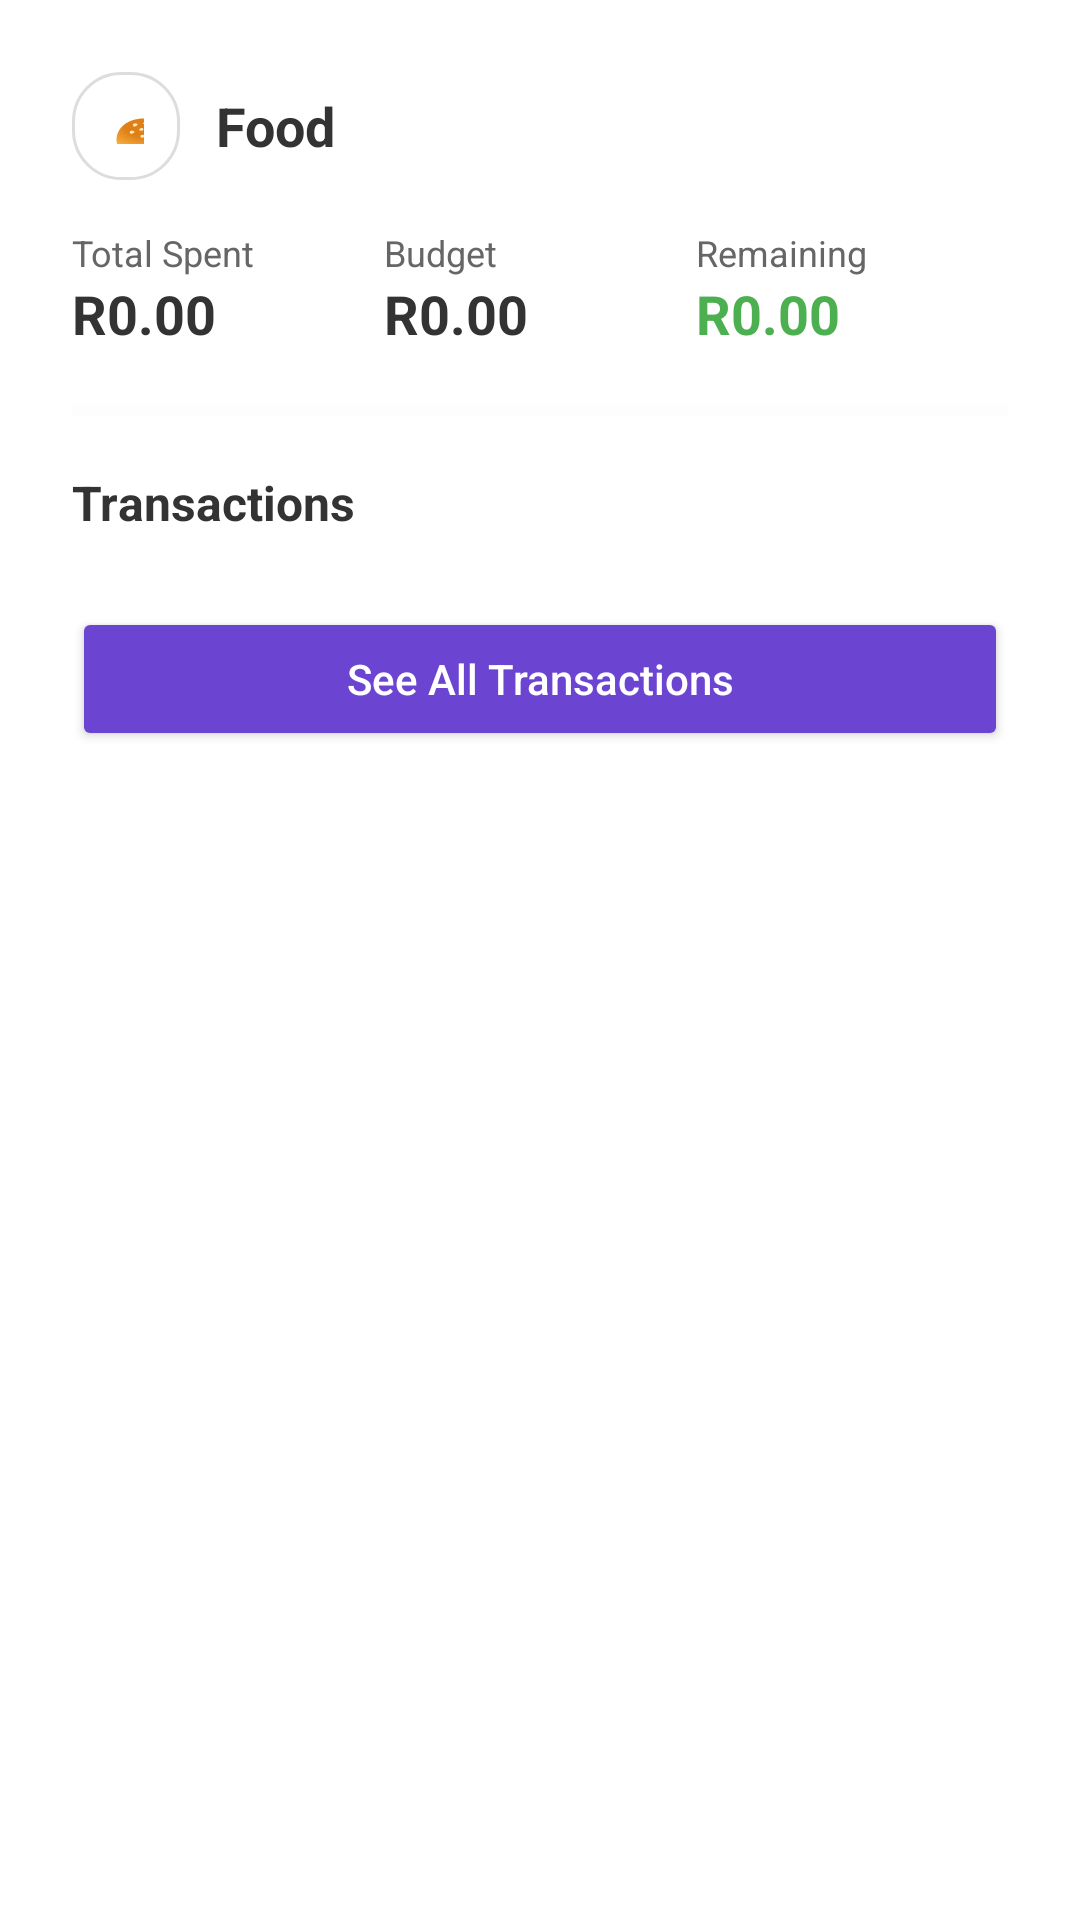

The Android layout XML behind this screen, and the referenced resources:
<!-- AndroidManifest.xml: application theme Theme.TightBudget -->
<!-- res/layout/dialog_category_detail.xml -->
<?xml version="1.0" encoding="utf-8"?>
<LinearLayout xmlns:android="http://schemas.android.com/apk/res/android"
    android:layout_width="match_parent"
    android:layout_height="wrap_content"
    android:orientation="vertical"
    android:background="@android:color/white"
    android:padding="24dp">

    
    <RelativeLayout
        android:layout_width="match_parent"
        android:layout_height="wrap_content"
        android:layout_marginBottom="16dp">

        <LinearLayout
            android:layout_width="wrap_content"
            android:layout_height="wrap_content"
            android:orientation="horizontal"
            android:layout_alignParentStart="true"
            android:layout_centerVertical="true"
            android:gravity="center_vertical">

            <TextView
                android:id="@+id/categoryEmojiLarge"
                android:layout_width="36dp"
                android:layout_height="36dp"
                android:background="@drawable/rounded_button"
                android:text="🍔"
                android:textSize="20sp"
                android:gravity="center" />

            <TextView
                android:id="@+id/categoryNameLarge"
                android:layout_width="wrap_content"
                android:layout_height="wrap_content"
                android:text="Food"
                android:textSize="18sp"
                android:textStyle="bold"
                android:textColor="@color/text_dark"
                android:layout_marginStart="12dp" />
        </LinearLayout>

        <ImageView
            android:id="@+id/closeButton"
            android:layout_width="24dp"
            android:layout_height="24dp"
            android:src="@drawable/ic_back"
            android:rotation="90"
            android:layout_alignParentEnd="true"
            android:layout_centerVertical="true" />
    </RelativeLayout>

    
    <LinearLayout
        android:layout_width="match_parent"
        android:layout_height="wrap_content"
        android:orientation="horizontal"
        android:layout_marginBottom="16dp">

        <LinearLayout
            android:layout_width="0dp"
            android:layout_height="wrap_content"
            android:layout_weight="1"
            android:orientation="vertical">

            <TextView
                android:layout_width="wrap_content"
                android:layout_height="wrap_content"
                android:text="Total Spent"
                android:textSize="12sp"
                android:textColor="@color/text_light" />

            <TextView
                android:id="@+id/detailTotalAmount"
                android:layout_width="wrap_content"
                android:layout_height="wrap_content"
                android:text="R0.00"
                android:textSize="18sp"
                android:textStyle="bold"
                android:textColor="@color/text_dark" />
        </LinearLayout>

        <LinearLayout
            android:layout_width="0dp"
            android:layout_height="wrap_content"
            android:layout_weight="1"
            android:orientation="vertical">

            <TextView
                android:layout_width="wrap_content"
                android:layout_height="wrap_content"
                android:text="Budget"
                android:textSize="12sp"
                android:textColor="@color/text_light" />

            <TextView
                android:id="@+id/detailBudgetAmount"
                android:layout_width="wrap_content"
                android:layout_height="wrap_content"
                android:text="R0.00"
                android:textSize="18sp"
                android:textStyle="bold"
                android:textColor="@color/text_dark" />
        </LinearLayout>

        <LinearLayout
            android:layout_width="0dp"
            android:layout_height="wrap_content"
            android:layout_weight="1"
            android:orientation="vertical">

            <TextView
                android:layout_width="wrap_content"
                android:layout_height="wrap_content"
                android:text="Remaining"
                android:textSize="12sp"
                android:textColor="@color/text_light" />

            <TextView
                android:id="@+id/detailRemainingAmount"
                android:layout_width="wrap_content"
                android:layout_height="wrap_content"
                android:text="R0.00"
                android:textSize="18sp"
                android:textStyle="bold"
                android:textColor="@color/green_light" />
        </LinearLayout>
    </LinearLayout>

    
    <ProgressBar
        android:id="@+id/detailProgressBar"
        style="?android:attr/progressBarStyleHorizontal"
        android:layout_width="match_parent"
        android:layout_height="8dp"
        android:layout_marginBottom="16dp"
        android:progress="0"
        android:progressTint="@color/teal_light"
        android:progressBackgroundTint="@color/background_gray" />

    
    <TextView
        android:layout_width="wrap_content"
        android:layout_height="wrap_content"
        android:text="Transactions"
        android:textSize="16sp"
        android:textStyle="bold"
        android:textColor="@color/text_dark"
        android:layout_marginBottom="8dp" />

    
    <androidx.recyclerview.widget.RecyclerView
        android:id="@+id/detailTransactionsRecyclerView"
        android:layout_width="match_parent"
        android:layout_height="wrap_content"
        android:maxHeight="300dp"
        android:scrollbars="vertical"
        android:overScrollMode="never" />

    
    <TextView
        android:id="@+id/emptyStateText"
        android:layout_width="match_parent"
        android:layout_height="wrap_content"
        android:text="No transactions found for this category."
        android:textColor="@color/text_light"
        android:gravity="center"
        android:padding="24dp"
        android:visibility="gone" />

    
    <Button
        android:id="@+id/viewAllTransactionsButton"
        android:layout_width="match_parent"
        android:layout_height="wrap_content"
        android:text="See All Transactions"
        android:textAllCaps="false"
        android:layout_marginTop="16dp"
        android:backgroundTint="@color/primary_purple_light"
        android:textColor="@android:color/white" />
</LinearLayout>
<!-- resources referenced by this layout -->
<resources>
  <color name="background_gray">#F5F7FA</color>
  <color name="green_light">#4CAF50</color>
  <color name="primary_purple_light">#6B45D2</color>
  <color name="teal_light">#7FD1CC</color>
  <color name="text_dark">#333333</color>
  <color name="text_light">#666666</color>
  <!-- drawable ic_back (drawable) -->
  <?xml version="1.0" encoding="utf-8"?>
  <vector xmlns:android="http://schemas.android.com/apk/res/android"
      android:width="24dp"
      android:height="24dp"
      android:viewportWidth="24"
      android:viewportHeight="24">
  
      <path
          android:fillColor="#FFFFFF"
          android:pathData="M15.41,7.41L14,6l-6,6 6,6 1.41,-1.41L10.83,12z" />
  </vector>
  <!-- drawable rounded_button (drawable) -->
  <?xml version="1.0" encoding="utf-8"?>
  <shape xmlns:android="http://schemas.android.com/apk/res/android"
      android:shape="rectangle">
  
      
      <solid android:color="@android:color/white" />
  
      
      <corners android:radius="16dp" />
  
      
      <stroke
          android:width="1dp"
          android:color="@color/border_color" />
  
      
      <padding
          android:left="12dp"
          android:top="12dp"
          android:right="12dp"
          android:bottom="12dp" />
  </shape>
  <style name="Theme.TightBudget" parent="Base.Theme.TightBudget" />
  <color name="border_color">#DDDDDD</color>
  <style name="Base.Theme.TightBudget" parent="Theme.Material3.DayNight.NoActionBar">
          <item name="android:windowTranslucentNavigation">false</item>
          <item name="android:navigationBarColor">@color/primary_purple_light</item>
          <item name="android:statusBarColor">@android:color/transparent</item>
          <item name="android:windowDrawsSystemBarBackgrounds">true</item>
      </style>
</resources>
